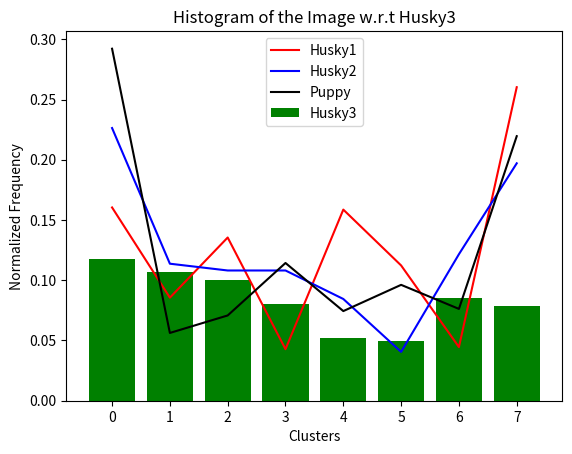

This figure's Python source: (Note: this script raises an exception after producing the figure.)
from mpl_toolkits.mplot3d import Axes3D  # noqa: F401 unused import
import numpy as np
import matplotlib.pyplot as plt 

x1 = [0.160428, 0.0855615, 0.135472, 0.0427808, 0.158645, 0.112299, 0.0445633, 0.26025]
x2 = [0.226351, 0.113739, 0.108108, 0.108108, 0.0844594, 0.0405405, 0.121622, 0.197072]
x3 = [0.117647, 0.106952, 0.0998217, 0.0802139, 0.0516934, 0.0499109, 0.0855615, 0.0784314]
x4 = [0.292196, 0.0562614, 0.0707804, 0.114338, 0.0744102, 0.0961887, 0.076225, 0.219601]
x = [i for i in range(8)]

plt.plot(x, x1, color = 'red')
plt.plot(x, x2, color = 'blue')
plt.bar(x, x3, color = 'green')
plt.plot(x, x4, color = 'black')
plt.title('Histogram of the Image w.r.t Husky3')
plt.legend(['Husky1', 'Husky2', 'Puppy', 'Husky3'])
plt.xlabel('Clusters')
plt.ylabel('Normalized Frequency')
plt.savefig('../histogram', dpi = 400)
plt.show()
plt.clf()


fig = plt.figure()
ax = fig.add_subplot(111, projection='3d')
# 1
XX1 = [[1.02673, 1.24612, 0.107997, 0.196067, 0.152094, 0.140271, -0.255783, -0.211208, -0.236917], 
       [-0.090973, -0.0777633, 0.0549421, -0.0425795, -0.0843606, -0.0642543, 0.173976, -0.00114555, -0.0925356],
       [-0.0764859, -0.0419446, -0.0546348, 0.013851, -0.0561691, 0.0185337, 0.00971793, -0.108876, -0.105788], 
       [-0.177035, -0.160279, -0.138574, -0.157484, -0.131151, -0.189147, -0.196095, -0.187581, -0.201535]]
# 2
XX2 = [[-0.178096, -0.198855, 0.230308, 0.238648, 0.203888, 0.221692, -0.180228, -0.15044, -0.166284],
       [0.0364826, 0.0470827, 0.258181, 0.00691595, 0.0360789, -0.00104246, 0.188597, 0.124757, 0.0327781],
       [0.0109312, 0.0221575, -0.00376517, 0.0340171, -0.0115381, 0.0384504, 0.0277035, -0.0423769, -0.0356503],
       [-0.10258, -0.0873265, -0.0842245, -0.0737464, -0.0661378, -0.0898292, -0.0942901, -0.087715, -0.104542]]
# 3
XX3 = [[-0.00347063, -0.00183282, 0.0499267, 0.0512564, 0.0332709, 0.0466002, -0.0492124, -0.0389032, -0.0420385],
       [-0.0330393, -0.0502273, -0.0505137, -0.0898805, -0.037947, -0.0505499, -0.161099, -0.0210458, -0.0198129],
       [0.0440247, 0.0446111, 0.0267411, 0.0320061, 0.0292909, 0.0392431, 0.0342879, 0.0269514, 0.0304456],
       [0.00552163, 0.00636891, 0.0223711, 0.0227336, 0.0240348, 0.0223659, 0.0182708, 0.0252238, 0.014026]]
color = ['red', 'blue', 'green', 'black']
# For each set of style and range settings, plot n random points in the box
# defined by x in [23, 32], y in [0, 100], z in [zlow, zhigh].
for c, x, y, z in zip(color, XX1, XX2, XX3):
       ax.scatter(x, y, z, color = c)

plt.title("Feature Visualization After PCA")
plt.legend(['blanket', 'brick', 'grass', 'rice'], fontsize = 10)
ax.set_xlabel('Principle 1')
ax.set_ylabel('Principle 2')
ax.set_zlabel('Principle 3')
plt.savefig('../visualization', dpi = 400)
plt.show()

